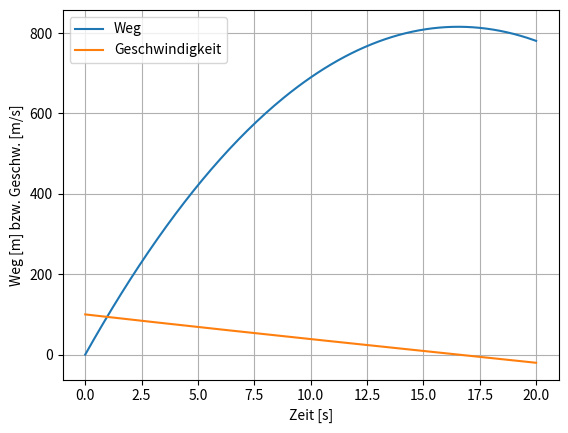

This chart was generated by the following Python code:
import numpy as np
import matplotlib.pyplot as plt

#a)

# Mit
# z1(t) = x(t)
# z2(t) = x'(t)
# ergibt sich
# z1'(t) = z2(t)
# z2'(t) = -5*z2(t)^2/m - 570000/m

m = 97000.; c = 570000.
x0 = 0.; v0 = 100.

a = 0.; b = 20.; h = 0.1
n = int((b-a)/h)

t = np.zeros(n+1)
z = np.zeros([n+1,2])

t[0] = a
z[0,:] = np.array([x0,v0])

def f(t,z):
    return np.array([z[1], -5*z[1]**2/m - c/m])

for i in range(n):
    tM = t[i] + h/2
    zM = z[i,:] + h/2*f(t[i], z[i,:])
    t[i+1] = t[i] + h
    z[i+1,:] = z[i,:] + h*f(tM, zM)

plt.plot(t, z[:,0], t, z[:,1])
plt.xlabel('Zeit [s]'); plt.ylabel('Weg [m] bzw. Geschw. [m/s]')
plt.legend(['Weg', 'Geschwindigkeit'])
plt.grid('True')
plt.show()

# TEILAUFGABE c): Ablesen von Bremszeit und Bremsweg aus Grafik oder 
# wie nachfolgend Bestimmung aus numerischen Ortswerten

i = np.argmax(z[:,0]) # Index zum groessten Ort
print('Bremszeit =', t[i])
print('Bremsweg =', z[i,0])
